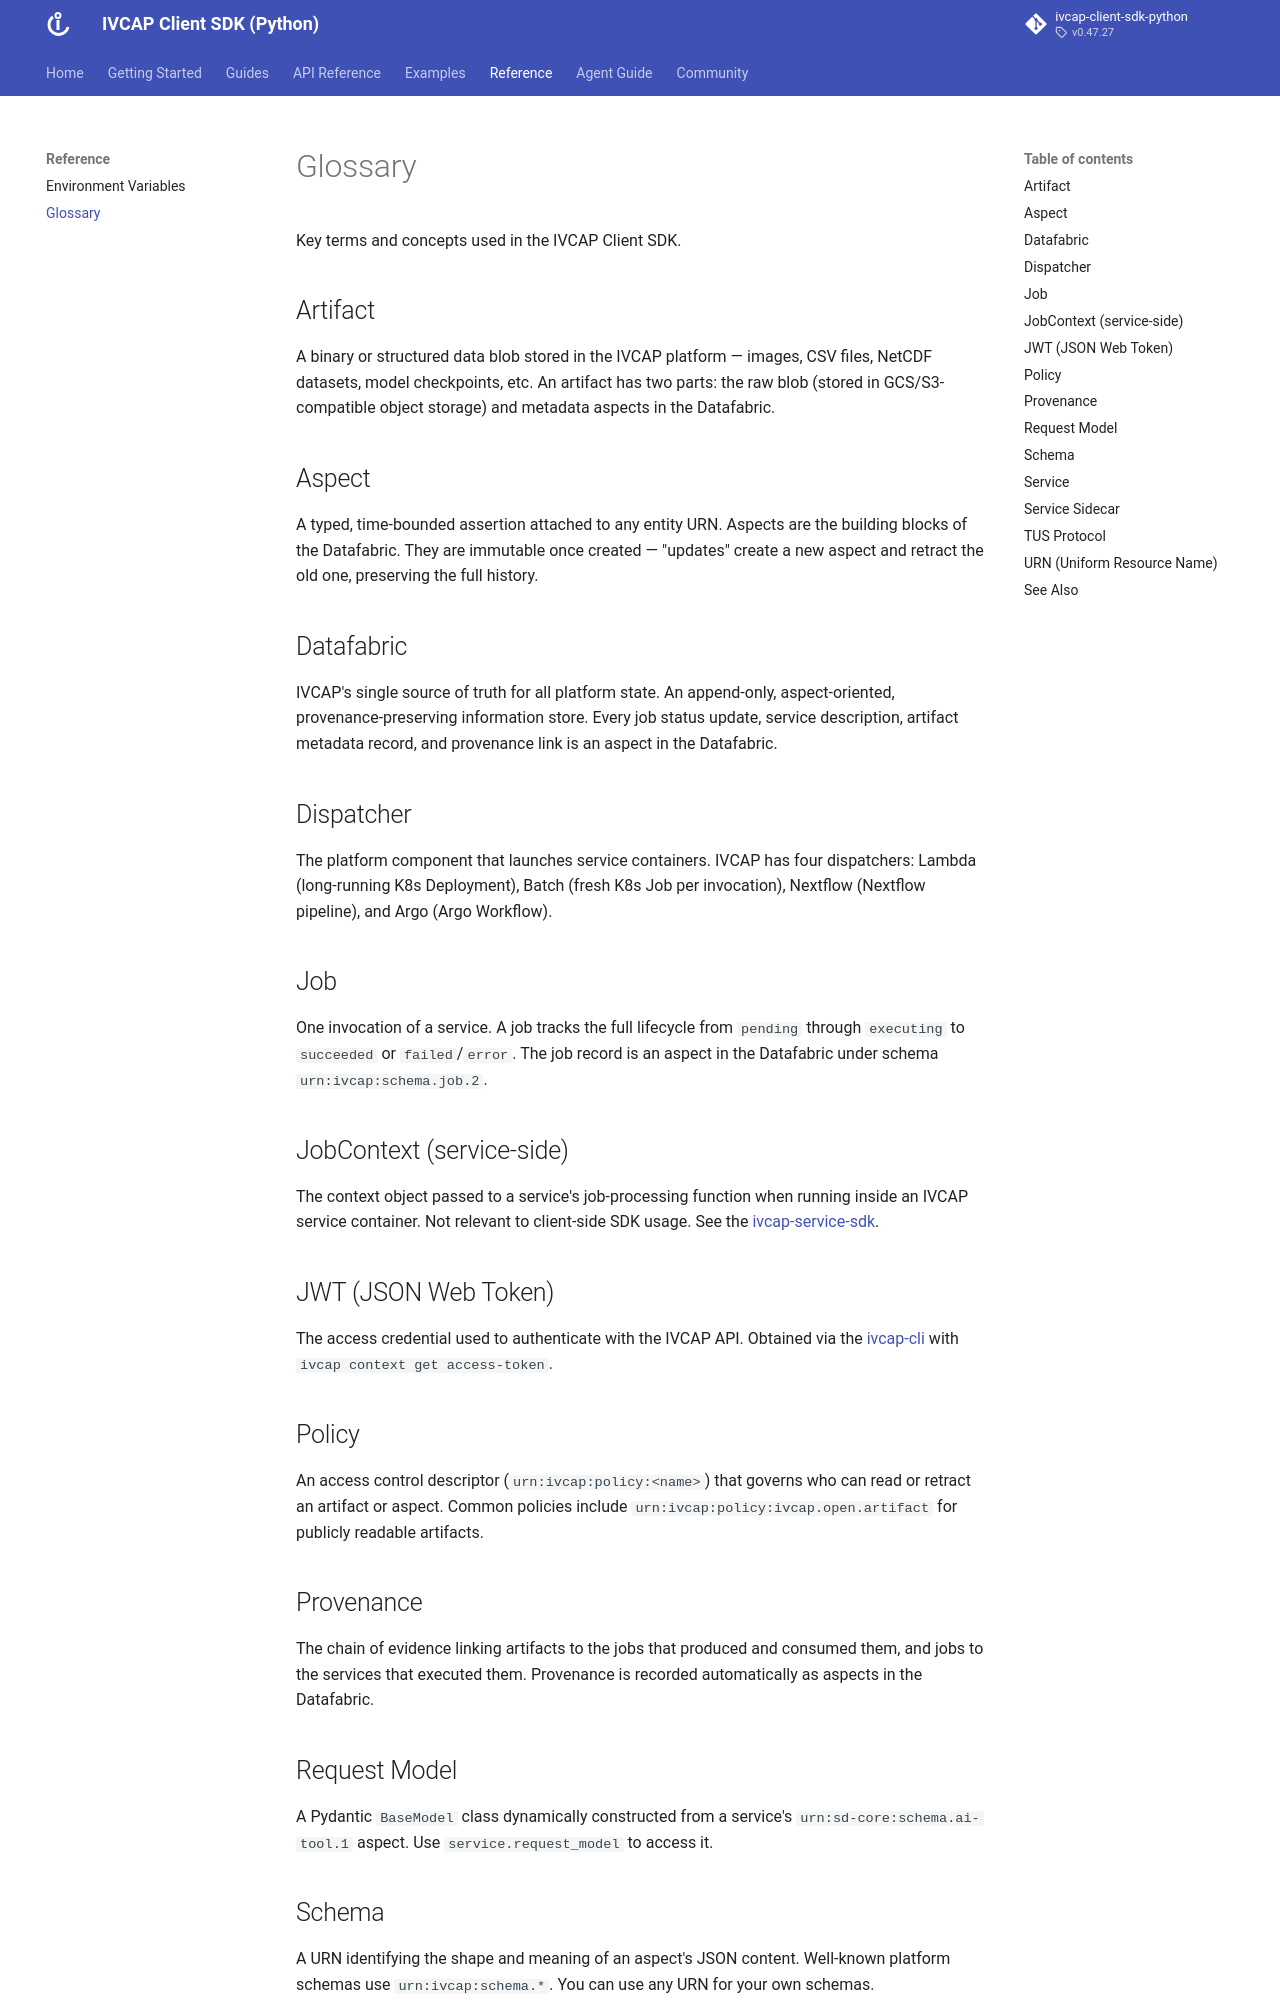

repository: ivcap-works/ivcap-client-sdk-python · page: reference/glossary/index.html · generator: mkdocs

# Glossary

Key terms and concepts used in the IVCAP Client SDK.

## Artifact

A binary or structured data blob stored in the IVCAP platform — images, CSV files,
NetCDF datasets, model checkpoints, etc. An artifact has two parts: the raw blob
(stored in GCS/S3-compatible object storage) and metadata aspects in the Datafabric.

## Aspect

A typed, time-bounded assertion attached to any entity URN. Aspects are the building
blocks of the Datafabric. They are immutable once created — "updates" create a new
aspect and retract the old one, preserving the full history.

## Datafabric

IVCAP's single source of truth for all platform state. An append-only, aspect-oriented,
provenance-preserving information store. Every job status update, service description,
artifact metadata record, and provenance link is an aspect in the Datafabric.

## Dispatcher

The platform component that launches service containers. IVCAP has four dispatchers:
Lambda (long-running K8s Deployment), Batch (fresh K8s Job per invocation), Nextflow
(Nextflow pipeline), and Argo (Argo Workflow).

## Job

One invocation of a service. A job tracks the full lifecycle from `pending` through
`executing` to `succeeded` or `failed`/`error`. The job record is an aspect in the
Datafabric under schema `urn:ivcap:schema.job.2`.

## JobContext (service-side)

The context object passed to a service's job-processing function when running inside
an IVCAP service container. Not relevant to client-side SDK usage. See the
[ivcap-service-sdk](https://pypi.org/project/ivcap_service/).

## JWT (JSON Web Token)

The access credential used to authenticate with the IVCAP API. Obtained via the
[ivcap-cli](https://github.com/reinventingscience/ivcap-cli) with
`ivcap context get access-token`.

## Policy

An access control descriptor (`urn:ivcap:policy:<name>`) that governs who can read
or retract an artifact or aspect. Common policies include
`urn:ivcap:policy:ivcap.open.artifact` for publicly readable artifacts.

## Provenance

The chain of evidence linking artifacts to the jobs that produced and consumed them,
and jobs to the services that executed them. Provenance is recorded automatically as
aspects in the Datafabric.
